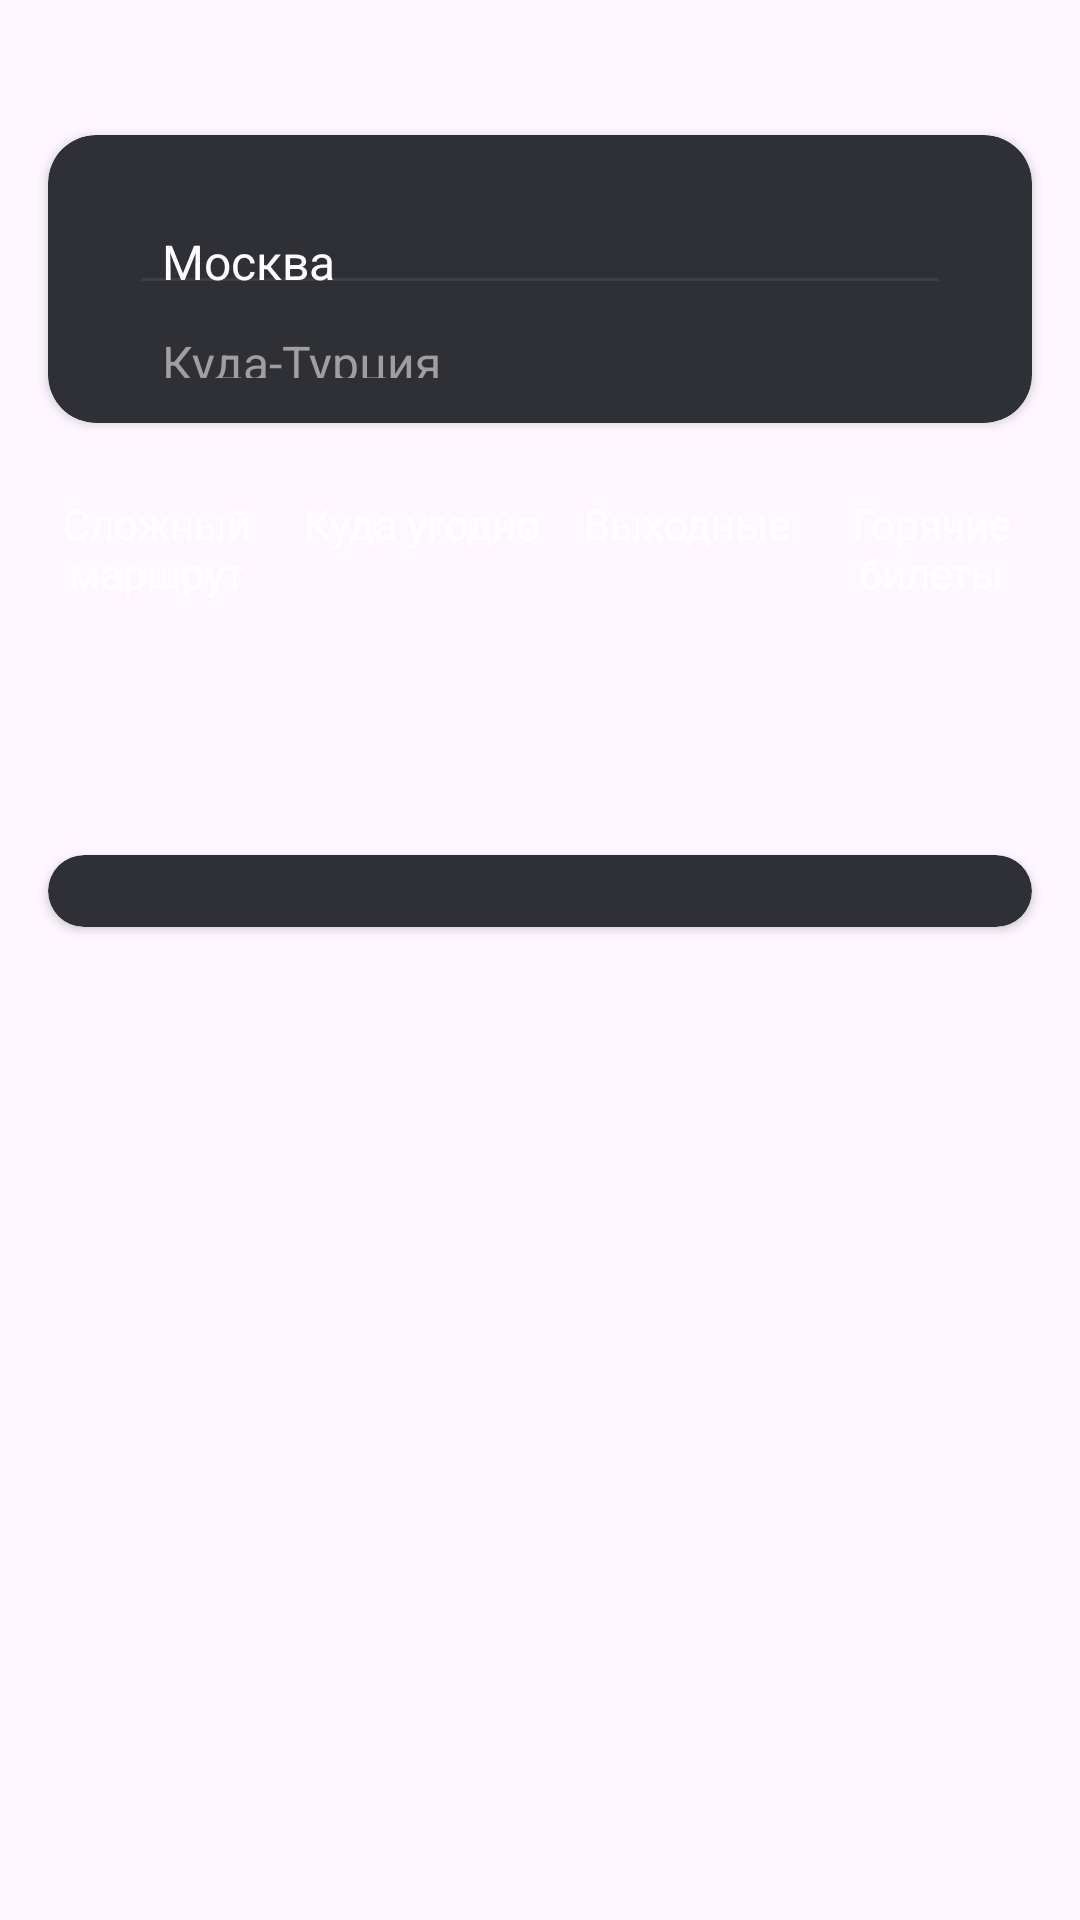

Write the Android layout XML for this screen, with the resource values it uses.
<!-- AndroidManifest.xml: application theme Theme.Tickets -->
<!-- res/layout/fragment_custom_search_dialog.xml -->
<?xml version="1.0" encoding="utf-8"?>
<FrameLayout xmlns:android="http://schemas.android.com/apk/res/android"
    xmlns:app="http://schemas.android.com/apk/res-auto"
    android:layout_width="match_parent"
    android:layout_height="744dp">


    <ImageView
        android:layout_width="wrap_content"
        android:layout_height="wrap_content"
        android:layout_gravity="center_horizontal"
        android:layout_marginTop="@dimen/strip_custom_search_dialog"
        android:contentDescription="@string/description_button_hide"
        android:src="@drawable/bottom" />


    <androidx.cardview.widget.CardView
        android:layout_width="@dimen/width_card_view_custom_search_dialog"
        android:layout_height="@dimen/height_card_view_custom_search_dialog"
        android:layout_gravity="center_horizontal"
        android:layout_marginTop="@dimen/margin_top_card_view_custom_search_dialog"
        android:backgroundTint="@color/grey_3"
        app:cardCornerRadius="@dimen/corner_radius_card_view_custom_search_dialog">


        <androidx.constraintlayout.widget.ConstraintLayout
            android:layout_width="match_parent"
            android:layout_height="match_parent"
            android:padding="@dimen/padding_container_edit_card_view_custom_search_dialog">


            <ImageView
                android:id="@+id/icon_air"
                android:layout_width="wrap_content"
                android:layout_height="wrap_content"
                android:layout_marginStart="@dimen/margin_start_icon_air_custom_search_dialog"
                android:contentDescription="@string/description_icon_air"
                android:src="@drawable/air"
                app:layout_constraintBottom_toTopOf="@id/image_divider"
                app:layout_constraintStart_toStartOf="parent"
                app:layout_constraintTop_toTopOf="parent" />

            <com.google.android.material.divider.MaterialDivider
                android:id="@+id/image_divider"
                android:layout_width="@dimen/width_divider_card_view_custom_search_dialog"
                android:layout_height="wrap_content"
                android:layout_marginStart="@dimen/margin_divider_card_view_custom_search_dialog"
                android:layout_marginEnd="@dimen/margin_divider_card_view_custom_search_dialog"
                app:dividerColor="@color/grey_4"
                app:layout_constraintBottom_toBottomOf="parent"
                app:layout_constraintEnd_toEndOf="parent"
                app:layout_constraintStart_toStartOf="parent"
                app:layout_constraintTop_toTopOf="parent" />

            <ImageView
                android:id="@+id/icon_search"
                android:layout_width="wrap_content"
                android:layout_height="wrap_content"
                android:layout_marginStart="@dimen/margin_icon_search_card_view_custom_search_dialog"
                android:contentDescription="@string/description_icon_search"
                android:src="@drawable/search"
                app:layout_constraintBottom_toBottomOf="parent"
                app:layout_constraintStart_toStartOf="parent"
                app:layout_constraintTop_toBottomOf="@id/image_divider" />

            <TextView
                android:id="@+id/edit_where_from"
                android:layout_width="wrap_content"
                android:layout_height="wrap_content"
                android:layout_marginStart="@dimen/margin_edit_where_from_card_view_custom_search_dialog"
                android:text="@string/moscow"
                android:textAppearance="@style/edit_text_where_from"
                android:textColor="@color/white"
                app:layout_constraintStart_toEndOf="@id/icon_air"
                app:layout_constraintTop_toTopOf="@id/icon_air" />

            <TextView
                android:id="@+id/edit_where"
                android:layout_width="wrap_content"
                android:layout_height="wrap_content"
                android:layout_marginStart="@dimen/margin_edit_where_from_card_view_custom_search_dialog"
                android:text="@string/where_turkey"
                android:textAppearance="@style/edit_text_where"
                app:layout_constraintStart_toEndOf="@id/icon_search"
                app:layout_constraintTop_toTopOf="@id/icon_search" />

            <ImageView
                android:id="@+id/icon_clear"
                android:layout_width="wrap_content"
                android:layout_height="wrap_content"
                android:contentDescription="@string/description_icon_clear"
                android:src="@drawable/clear"
                app:layout_constraintEnd_toEndOf="@id/image_divider"
                app:layout_constraintTop_toTopOf="@id/icon_search" />

        </androidx.constraintlayout.widget.ConstraintLayout>

    </androidx.cardview.widget.CardView>

    <androidx.constraintlayout.widget.ConstraintLayout
        android:layout_width="@dimen/width_container_for_icons_custom_search_dialog"
        android:layout_height="@dimen/height_container_for_icons_custom_search_dialog"
        android:layout_gravity="center_horizontal"
        android:layout_marginTop="@dimen/margin_top_container_for_icons_custom_search_dialog"
        android:orientation="horizontal">


        <ImageView
            android:id="@+id/icon_difficult_route"
            android:layout_width="wrap_content"
            android:layout_height="wrap_content"
            android:contentDescription="@string/description_icon_difficult_route"
            android:src="@drawable/difficult_route"
            app:layout_constraintEnd_toEndOf="@id/text_difficult_route"
            app:layout_constraintStart_toStartOf="@id/text_difficult_route"
            app:layout_constraintTop_toTopOf="parent" />


        <TextView
            android:id="@+id/text_difficult_route"
            android:layout_width="@dimen/width_text_difficult_route_custom_search_dialog"
            android:layout_height="wrap_content"
            android:gravity="center"
            android:text="@string/difficult_route"
            android:textAppearance="@style/some_id_2"
            app:layout_constraintStart_toStartOf="parent"
            app:layout_constraintTop_toBottomOf="@id/icon_difficult_route" />


        <ImageView
            android:id="@+id/icon_anywhere"
            android:layout_width="wrap_content"
            android:layout_height="wrap_content"
            android:contentDescription="@string/description_icon_anywhere"
            android:src="@drawable/anywhere"
            app:layout_constraintEnd_toEndOf="@id/text_anywhere"
            app:layout_constraintStart_toStartOf="@id/text_anywhere"
            app:layout_constraintTop_toTopOf="parent" />


        <TextView
            android:id="@+id/text_anywhere"
            android:layout_width="@dimen/width_text_anywhere_custom_search_dialog"
            android:layout_height="wrap_content"
            android:gravity="center"
            android:text="@string/anywhere"
            android:textAppearance="@style/some_id_2"
            app:layout_constraintEnd_toStartOf="@id/text_weekends"
            app:layout_constraintStart_toEndOf="@id/text_difficult_route"
            app:layout_constraintTop_toBottomOf="@id/icon_anywhere" />

        <ImageView
            android:id="@+id/icon_weekends"
            android:layout_width="wrap_content"
            android:layout_height="wrap_content"
            android:contentDescription="@string/description_icon_weekends"
            android:src="@drawable/weekends"
            app:layout_constraintEnd_toEndOf="@id/text_weekends"
            app:layout_constraintStart_toStartOf="@id/text_weekends"
            app:layout_constraintTop_toTopOf="parent" />


        <TextView
            android:id="@+id/text_weekends"
            android:layout_width="wrap_content"
            android:layout_height="wrap_content"
            android:gravity="center"
            android:text="@string/weekends"
            android:textAppearance="@style/some_id_2"
            app:layout_constraintEnd_toStartOf="@id/text_hot_tickets"
            app:layout_constraintStart_toEndOf="@id/text_anywhere"
            app:layout_constraintTop_toBottomOf="@id/icon_weekends" />


        <ImageView
            android:id="@+id/icon_hot_tickets"
            android:layout_width="wrap_content"
            android:layout_height="wrap_content"
            android:contentDescription="@string/description_icon_hot_tickets"
            android:src="@drawable/hot_tickets"
            app:layout_constraintEnd_toEndOf="@id/text_hot_tickets"
            app:layout_constraintStart_toStartOf="@id/text_hot_tickets"
            app:layout_constraintTop_toTopOf="parent" />


        <TextView
            android:id="@+id/text_hot_tickets"
            android:layout_width="@dimen/width_text_hot_tickets_custom_search_dialog"
            android:layout_height="wrap_content"
            android:gravity="center"
            android:text="@string/hot_tickets"
            android:textAppearance="@style/some_id_2"
            app:layout_constraintEnd_toEndOf="parent"
            app:layout_constraintTop_toBottomOf="@id/icon_hot_tickets" />


    </androidx.constraintlayout.widget.ConstraintLayout>


    <androidx.cardview.widget.CardView
        android:layout_width="@dimen/width_container_recycler_for_list_popular_destination"
        android:layout_height="wrap_content"
        android:layout_gravity="center_horizontal"
        android:layout_marginTop="@dimen/margin_top_container_recycler_for_list_popular_destination"
        android:backgroundTint="@color/grey_3"
        app:cardCornerRadius="@dimen/corner_radius_container_recycler_for_list_popular_destination">

        <androidx.recyclerview.widget.RecyclerView
            android:id="@+id/recycler_for_list_popular_destination"
            android:layout_width="match_parent"
            android:layout_height="wrap_content"
            android:layout_marginVertical="@dimen/margin_vertical_recycler_for_list_popular_destination"
            app:layoutManager="androidx.recyclerview.widget.LinearLayoutManager" />

    </androidx.cardview.widget.CardView>

</FrameLayout>
<!-- resources referenced by this layout -->
<resources>
  <color name="grey_3">#2F3035</color>
  <color name="grey_4">#3E3F43</color>
  <color name="white">#FFFFFFFF</color>
  <dimen name="corner_radius_card_view_custom_search_dialog">16dp</dimen>
  <dimen name="corner_radius_container_recycler_for_list_popular_destination">16dp</dimen>
  <dimen name="height_card_view_custom_search_dialog">96dp</dimen>
  <dimen name="height_container_for_icons_custom_search_dialog">90dp</dimen>
  <dimen name="margin_divider_card_view_custom_search_dialog">16dp</dimen>
  <dimen name="margin_edit_where_from_card_view_custom_search_dialog">7dp</dimen>
  <dimen name="margin_icon_search_card_view_custom_search_dialog">16dp</dimen>
  <dimen name="margin_start_icon_air_custom_search_dialog">16dp</dimen>
  <dimen name="margin_top_card_view_custom_search_dialog">45dp</dimen>
  <dimen name="margin_top_container_for_icons_custom_search_dialog">165dp</dimen>
  <dimen name="margin_top_container_recycler_for_list_popular_destination">285dp</dimen>
  <dimen name="margin_vertical_recycler_for_list_popular_destination">12dp</dimen>
  <dimen name="padding_container_edit_card_view_custom_search_dialog">15dp</dimen>
  <dimen name="strip_custom_search_dialog">16dp</dimen>
  <dimen name="width_card_view_custom_search_dialog">328dp</dimen>
  <dimen name="width_container_for_icons_custom_search_dialog">326dp</dimen>
  <dimen name="width_container_recycler_for_list_popular_destination">328dp</dimen>
  <dimen name="width_divider_card_view_custom_search_dialog">0dp</dimen>
  <dimen name="width_text_anywhere_custom_search_dialog">79dp</dimen>
  <dimen name="width_text_difficult_route_custom_search_dialog">70dp</dimen>
  <dimen name="width_text_hot_tickets_custom_search_dialog">65dp</dimen>
  <string name="anywhere">Куда угодно</string>
  <string name="description_button_hide">Скрыть диалоговое окно</string>
  <string name="description_icon_air">icon air</string>
  <string name="description_icon_anywhere">description icon anywhere</string>
  <string name="description_icon_clear">icon clear</string>
  <string name="description_icon_difficult_route">description icon difficult route</string>
  <string name="description_icon_hot_tickets">description icon hot tickets</string>
  <string name="description_icon_search">icon search</string>
  <string name="description_icon_weekends">description icon weekends</string>
  <string name="difficult_route">Сложный маршрут</string>
  <string name="hot_tickets">Горячие билеты</string>
  <string name="moscow">Москва</string>
  <string name="weekends">Выходные</string>
  <string name="where_turkey">Куда-Турция</string>
  <style name="edit_text_where">
          <item name="android:textSize">16sp</item>
          <item name="android:textColor">@color/grey_6</item>
      </style>
  <style name="edit_text_where_from">
          <item name="android:textSize">16sp</item>
          <item name="android:textColor">@color/white</item>
      </style>
  <style name="some_id_2">
          <item name="android:textSize">14sp</item>
          <item name="android:textColor">@color/white</item>
      </style>
  <color name="grey_6">#9F9F9F</color>
  <style name="Base.Theme.Tickets" parent="Theme.Material3.DayNight.NoActionBar">
          
          
      </style>
  <color name="black">#0C0C0C</color>
  <style name="Widget.App.BottomNavigationView" parent="Widget.MaterialComponents.BottomNavigationView">
          <item name="materialThemeOverlay">@style/ThemeOverlay.App.BottomNavigationView</item>
      </style>
  <style name="ThemeOverlay.App.BottomNavigationView" parent="">
          <item name="backgroundTint">@color/black</item>
          <item name="colorPrimary">@color/blue</item>
          <item name="colorOnSurface">@color/grey</item>
      </style>
  <color name="blue">#4C95FE</color>
  <color name="grey">#DBDBDB</color>
</resources>
